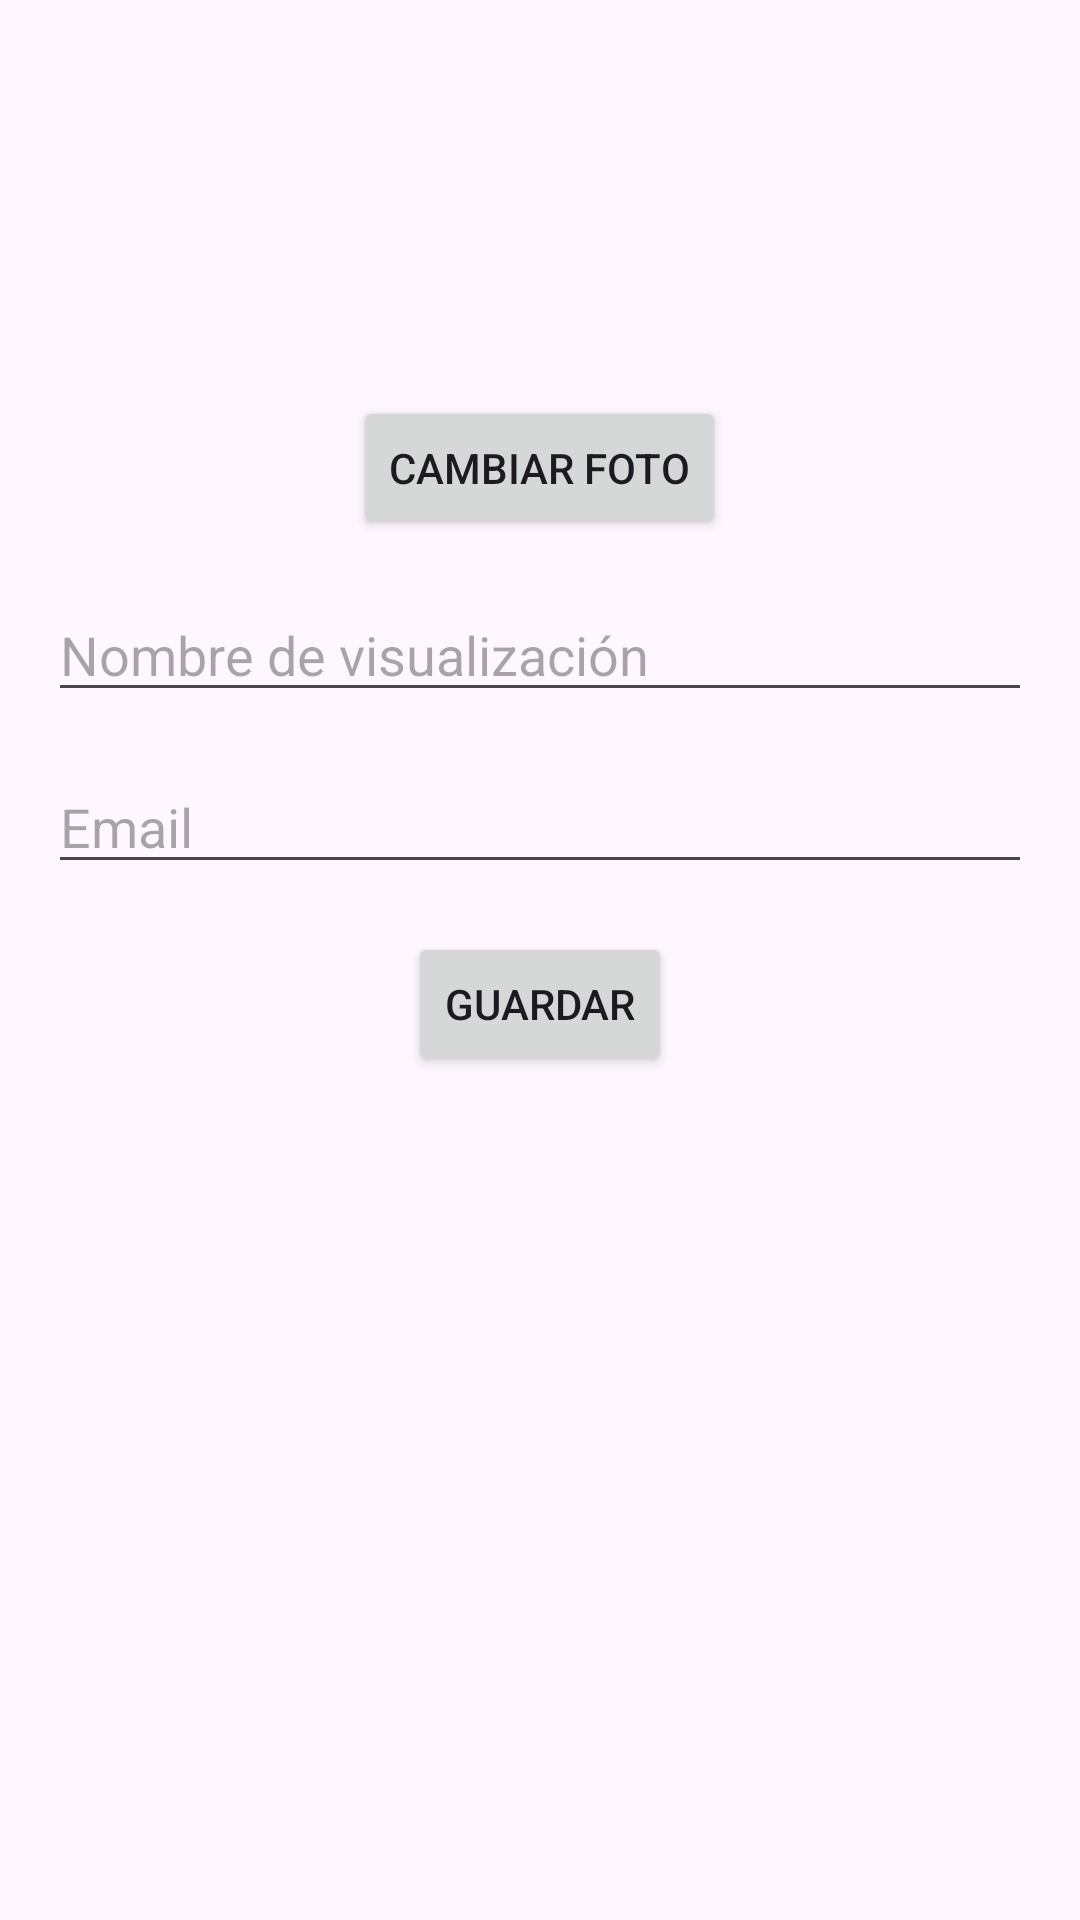

The Android layout XML behind this screen, and the referenced resources:
<!-- AndroidManifest.xml: application theme Theme.AppTryLine -->
<!-- res/layout/edit_profile_dialog.xml -->
<LinearLayout xmlns:android="http://schemas.android.com/apk/res/android"
    android:layout_width="match_parent"
    android:layout_height="wrap_content"
    android:orientation="vertical"
    android:padding="16dp">

    <ImageView
        android:id="@+id/photoImageView"
        android:layout_width="100dp"
        android:layout_height="100dp"
        android:layout_gravity="center_horizontal"
        android:scaleType="centerCrop" />
    <Button
        android:id="@+id/changePhotoButton"
        android:layout_width="wrap_content"
        android:layout_height="wrap_content"
        android:text="Cambiar Foto"
        android:layout_gravity="center_horizontal"
        android:layout_marginTop="16dp" />
    <EditText
        android:id="@+id/displayNameEditText"
        android:layout_width="match_parent"
        android:layout_height="wrap_content"
        android:hint="Nombre de visualización"
        android:layout_marginTop="16dp" />
    <EditText
        android:id="@+id/emailEditText"
        android:layout_width="match_parent"
        android:layout_height="wrap_content"
        android:hint="Email"
        android:inputType="textEmailAddress"
        android:layout_marginTop="16dp" />
    <Button
        android:id="@+id/saveButton"
        android:layout_width="wrap_content"
        android:layout_height="wrap_content"
        android:text="Guardar"
        android:layout_gravity="center_horizontal"
        android:layout_marginTop="16dp" />

</LinearLayout>
<!-- resources referenced by this layout -->
<resources>
  <style name="Theme.AppTryLine" parent="Base.Theme.AppTryLine" />
  <style name="Base.Theme.AppTryLine" parent="Theme.Material3.DayNight.NoActionBar">
          
          <item name="colorPrimary">@color/green</item>
      </style>
  <color name="green">#4CA633</color>
</resources>
